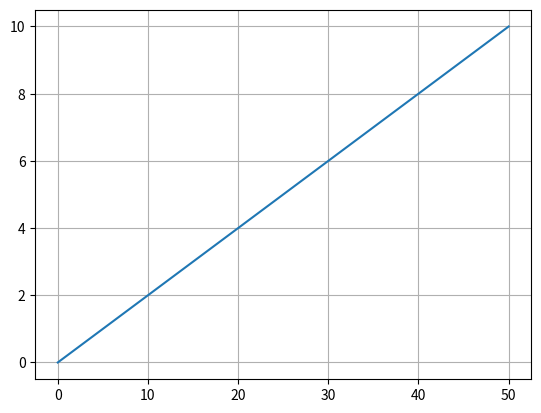

Python code for this plot:
import numpy as np
from matplotlib import pyplot as plt 

A = 0.2
B = 0

def f (x):
    return A*x + B 

def main ():
    x = np.linspace(0,50,200)
    y = f(x)
    
    plt.grid()
    plt.plot(x,y)
    plt.show()

if __name__ == "__main__":
    main()
